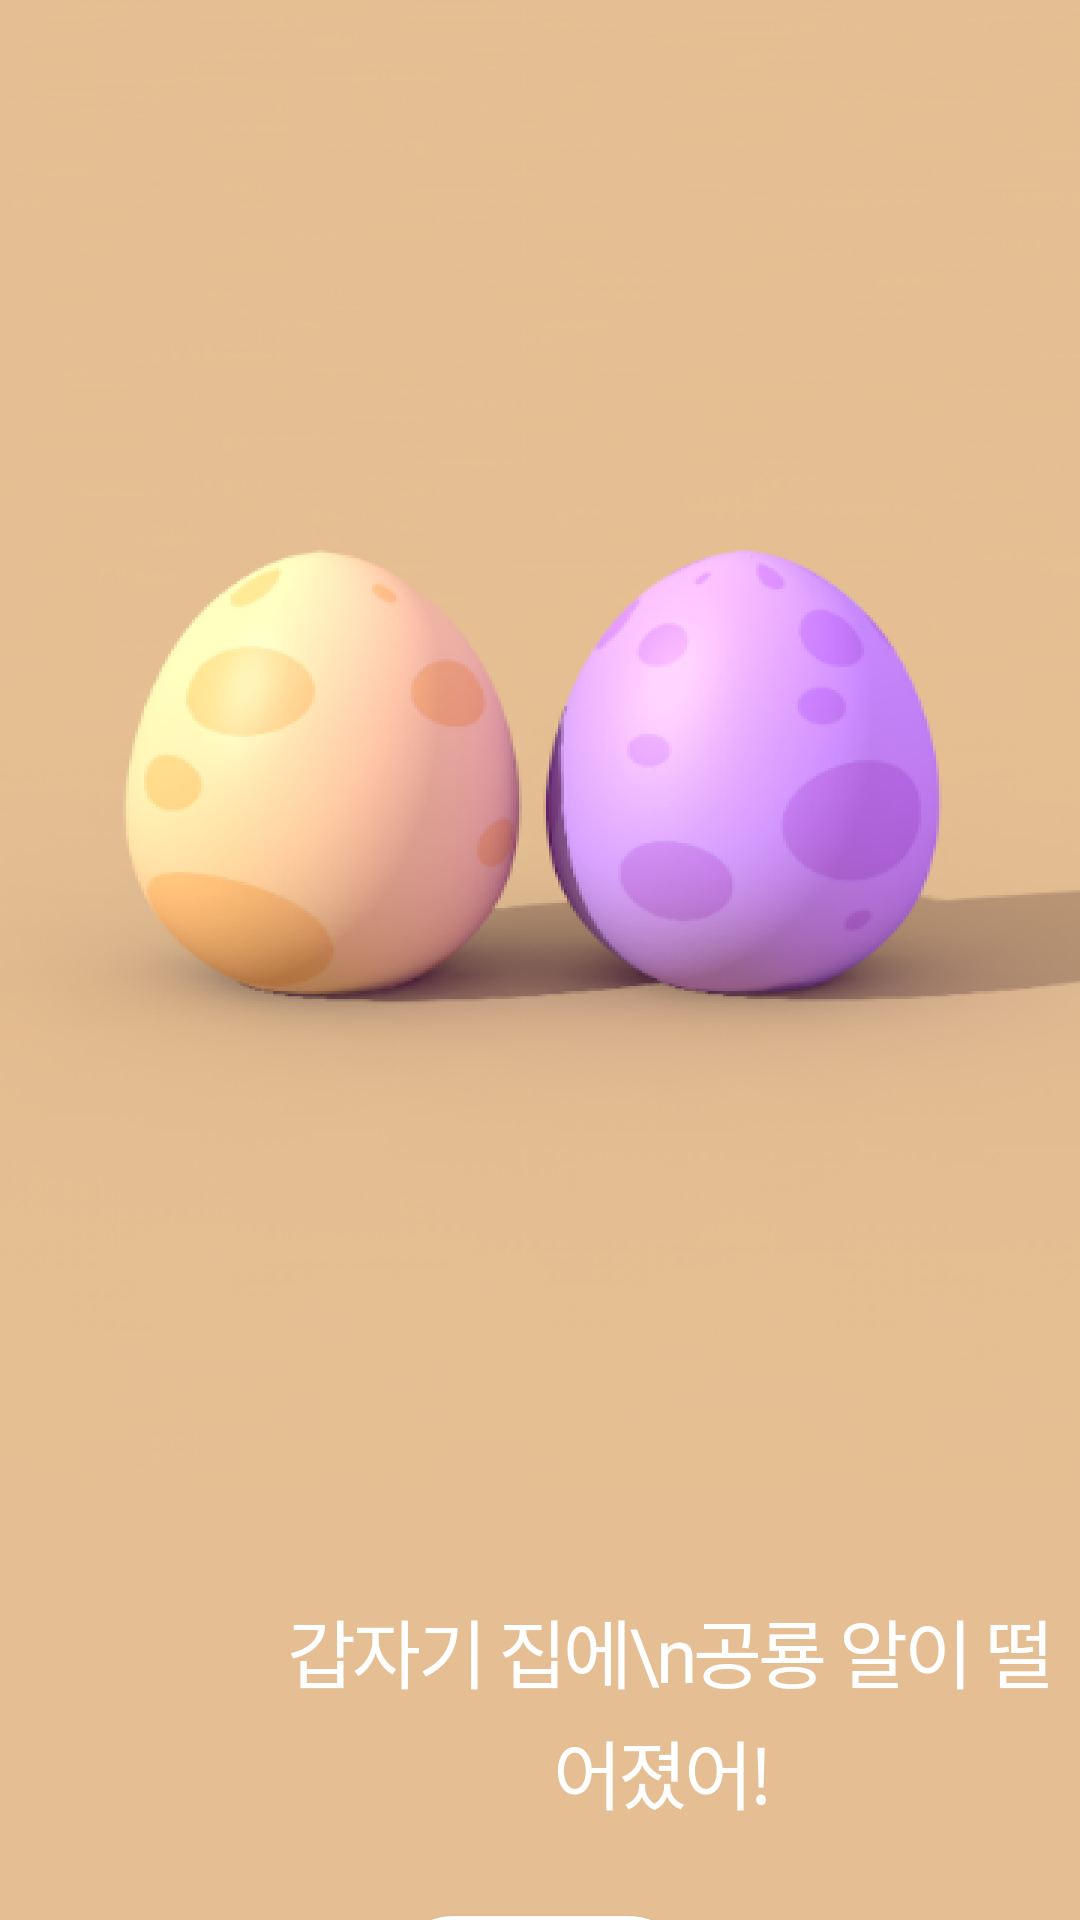

Reconstruct the res/layout file that produces this screen, plus the resources it refers to.
<!-- AndroidManifest.xml: application theme AppTheme.NoActionBar -->
<!-- res/layout/activity_unitystory.xml -->
<?xml version="1.0" encoding="utf-8"?>
<LinearLayout xmlns:android="http://schemas.android.com/apk/res/android"
    xmlns:app="http://schemas.android.com/apk/res-auto"
    xmlns:tools="http://schemas.android.com/tools"
    android:layout_width="match_parent"
    android:layout_height="match_parent"
    tools:context=".Unitystory"
    android:background="@drawable/realimg"
    android:orientation="vertical">



    <TextView
            android:layout_width="wrap_content"
            android:layout_height="wrap_content"
            android:textStyle="normal"
            android:textSize="25sp"
            android:textColor="#ffffff"
            android:letterSpacing="-0.05"
            android:lineSpacingExtra="4sp"
            android:gravity="center_horizontal"
            android:layout_marginTop="532dp"
            android:layout_marginLeft="87dp"

            android:text="갑자기 집에\n공룡 알이 떨어졌어! "



            />
<Button
    android:id="@+id/unitybtn"
    android:layout_width="104.8dp"
    android:layout_height="47.1dp"
    android:layout_marginTop="30dp"
    android:layout_marginLeft="128dp"
    android:background="@drawable/storynextbtn"
      android:textSize="24sp"
    android:textColor="#6b548d"
    android:lineSpacingExtra="5sp"
    android:text="다음"

    >


</Button>






</LinearLayout>
<!-- resources referenced by this layout -->
<resources>
  <!-- drawable realimg: png bitmap (drawable-xxxhdpi, 432630 bytes) -->
  <!-- drawable storynextbtn (drawable) -->
  <?xml version="1.0" encoding="utf-8"?>
  <shape xmlns:android="http://schemas.android.com/apk/res/android"
      android:shape="rectangle">
      <solid android:color="#ffffff" />
      <corners android:radius="71dp" />
  </shape>
  <style name="AppTheme.NoActionBar">
          <item name="windowActionBar">false</item>
          <item name="windowNoTitle">true</item>
      </style>
</resources>
